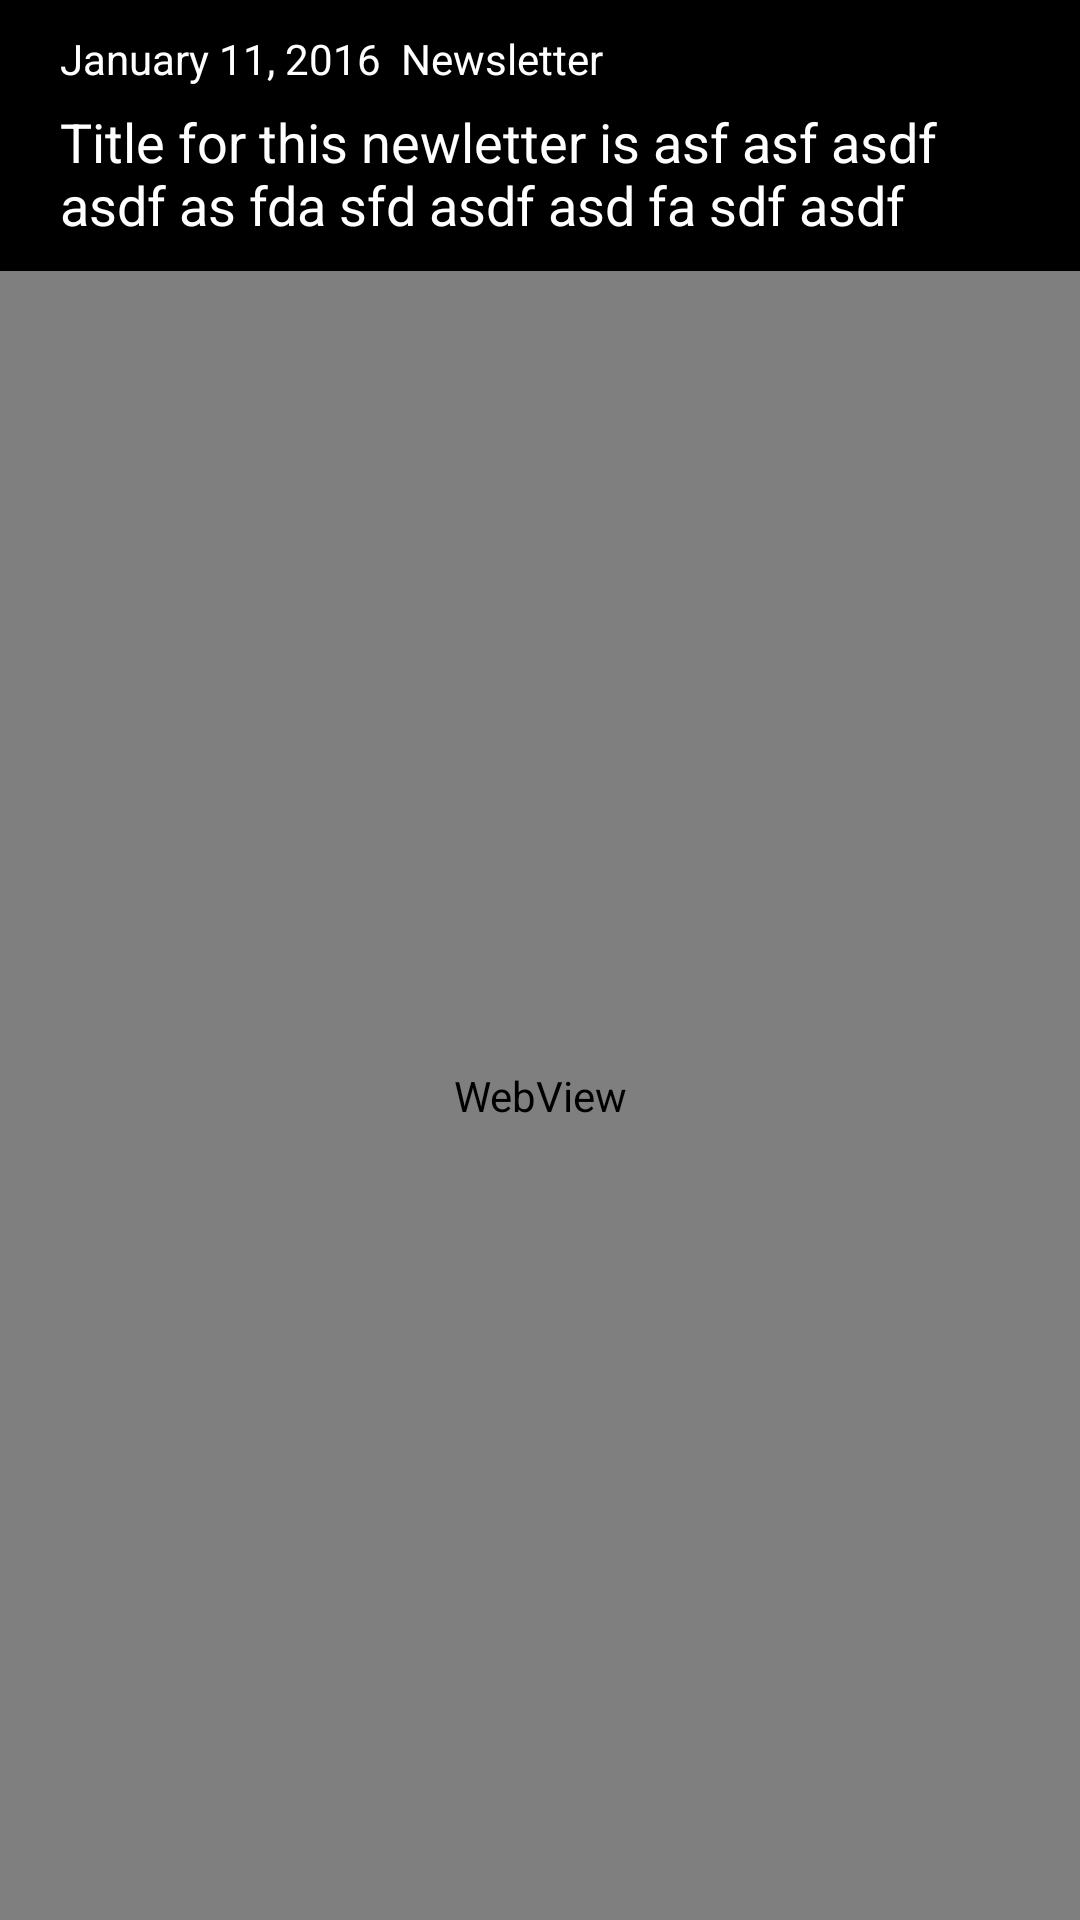

Here is an Android app screen rendered from its layout file. Give the layout XML and the strings, colors and styles it references.
<!-- AndroidManifest.xml: application theme AppTheme -->
<!-- res/layout/newsletter_fragment.xml -->
<LinearLayout
    xmlns:android="http://schemas.android.com/apk/res/android"
    xmlns:app="http://schemas.android.com/apk/res-auto"
    xmlns:tools="http://schemas.android.com/tools"
    android:layout_width="match_parent"
    android:layout_height="match_parent"
    android:orientation="vertical">

    <LinearLayout
        android:layout_width="match_parent"
        android:layout_height="wrap_content"
        android:background="@color/episode_header_background"
        android:orientation="vertical"
        android:paddingBottom="10dip"
        android:paddingLeft="20dip"
        android:paddingRight="20dip"
        android:paddingTop="10dip">

        <TextView
            android:id="@+id/newsletterPubDate"
            android:layout_width="wrap_content"
            android:layout_height="wrap_content"
            android:layout_marginBottom="6dip"
            android:text="January 11, 2016  Newsletter"
            android:textColor="@color/episode_header_text"
            android:textSize="@dimen/abc_text_size_small_material"/>

        <TextView
            android:id="@+id/newsletterTitle"
            android:layout_width="wrap_content"
            android:layout_height="wrap_content"
            android:text="Title for this newletter is asf asf asdf asdf as fda sfd asdf asd fa sdf asdf"
            android:textColor="@color/episode_header_text"
            android:textSize="@dimen/abc_text_size_medium_material"/>
    </LinearLayout>

    <WebView
        android:id="@+id/webview"
        android:layout_width="match_parent"
        android:layout_height="match_parent"
        android:background="@android:color/transparent"
        android:cacheColorHint="#00000000"
        android:padding="10dip"/>
</LinearLayout>
<!-- resources referenced by this layout -->
<resources>
  <color name="episode_header_background">#000000</color>
  <color name="episode_header_text">#ffffff</color>
  <style name="AppTheme" parent="Theme.AppCompat.Light.NoActionBar">
          <item name="colorPrimaryDark">@color/colorPrimaryDark</item>
          <item name="colorPrimary">@color/colorPrimary</item>
          <item name="colorAccent">@color/colorAccent</item>
          <item name="android:textColorPrimary">@color/colorTextPrimary</item>
          <item name="android:textColorSecondary">@color/colorTextSecondary</item>
      </style>
  <color name="colorPrimaryDark">#455A64</color>
  <color name="colorPrimary">#607D8B</color>
  <color name="colorAccent">#00EAFF</color>
  <color name="colorTextPrimary">#212121</color>
  <color name="colorTextSecondary">#727272</color>
</resources>
